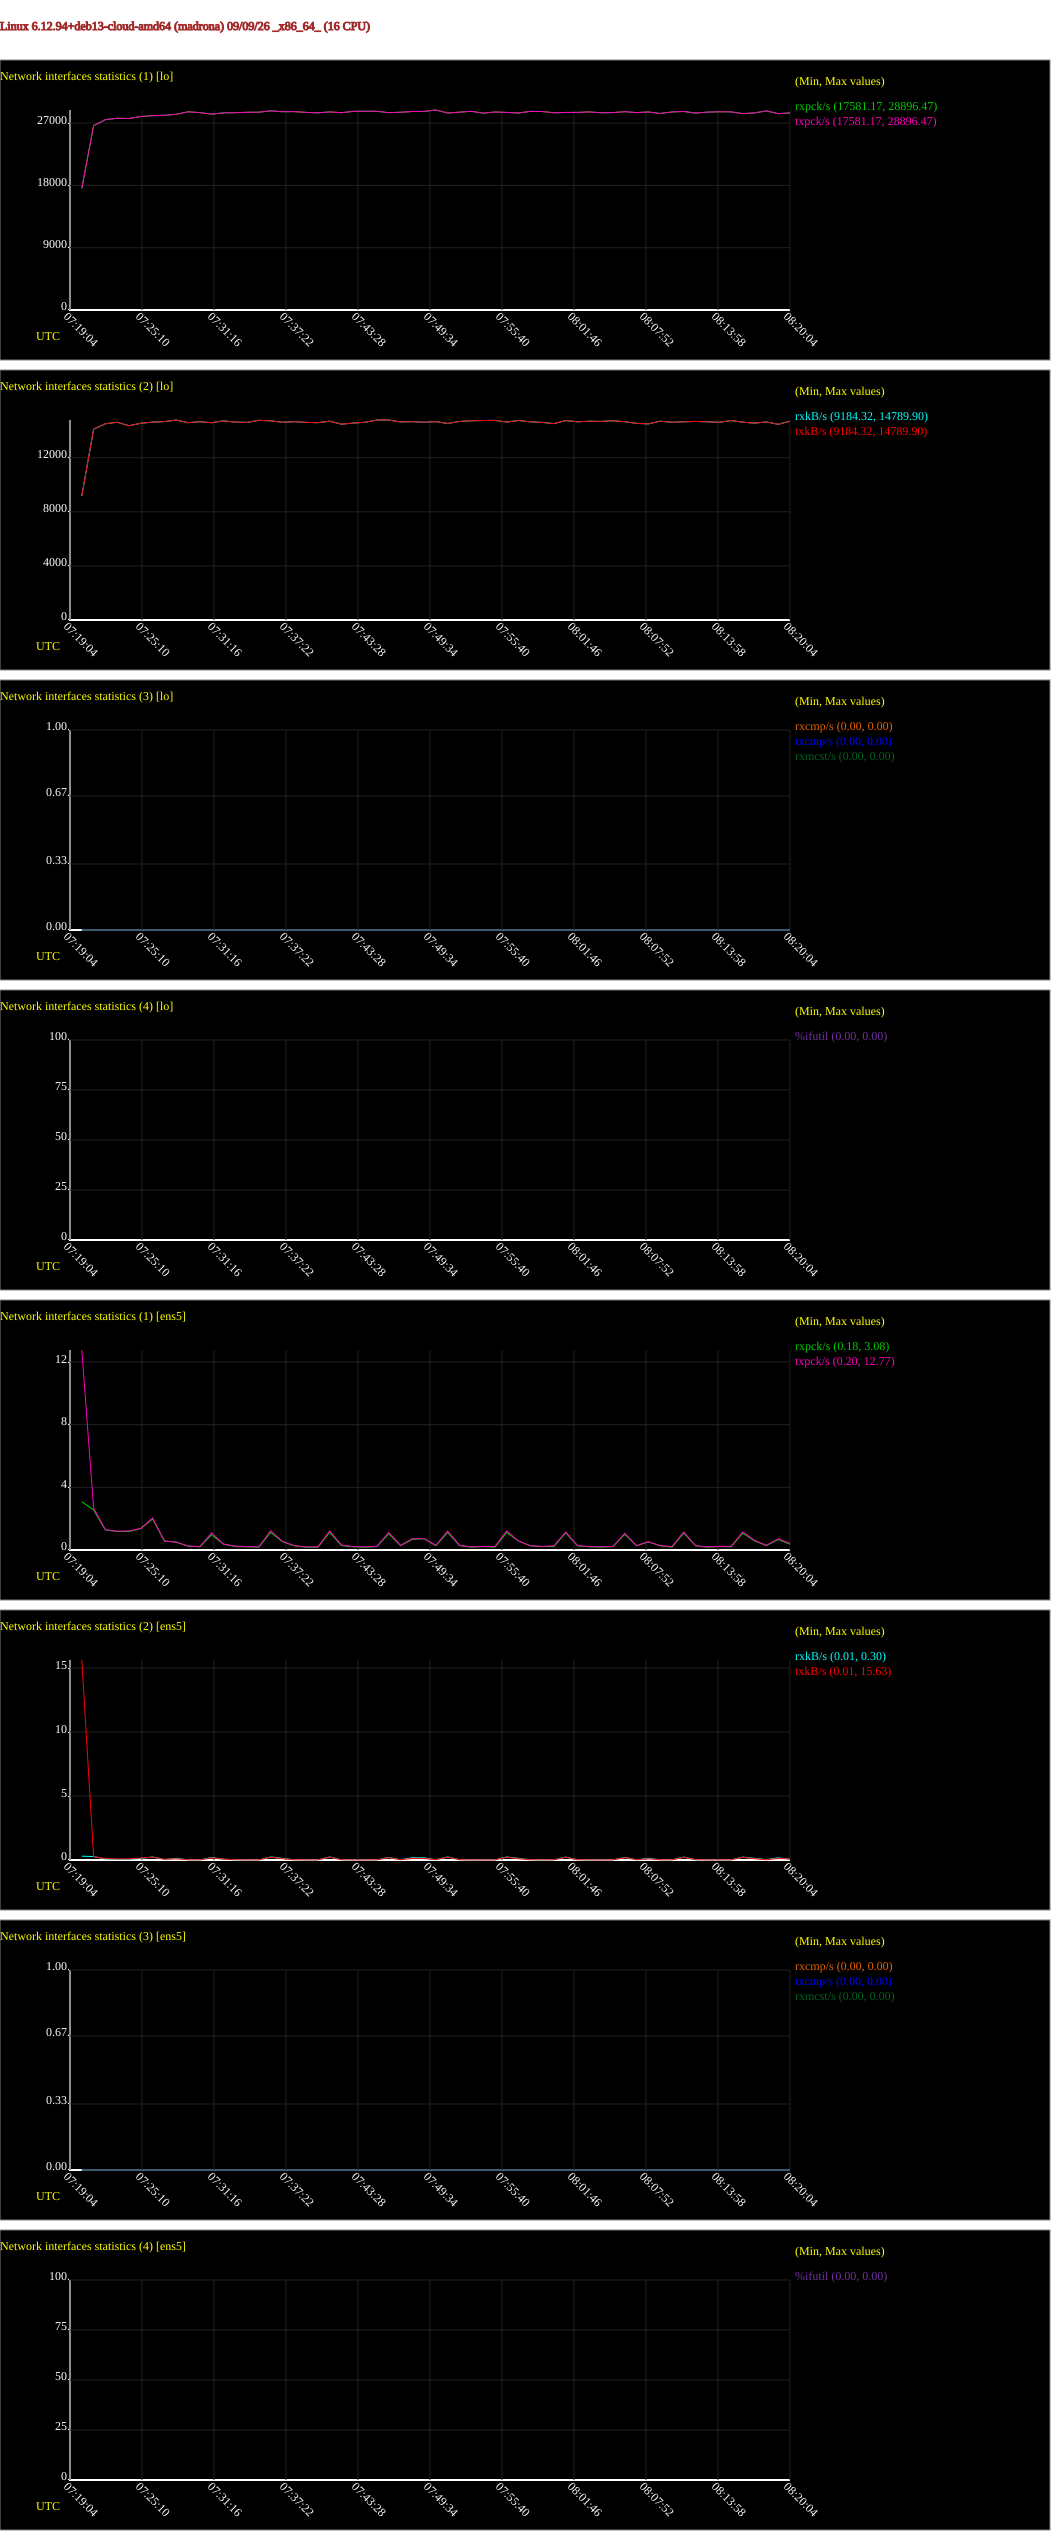

The table this chart was drawn from, first rows:
# hostname; interval; timestamp; IFACE; rxpck/s; txpck/s; rxkB/s; txkB/s; rxcmp/s; txcmp/s; rxmcst/s; %ifutil
madrona; 60; 1788938404; lo; 17581; 17581; 9184; 9184; 0.00; 0.00; 0.00; 0.00
madrona; 60; 1788938404; ens5; 3.08; 12.77; 0.30; 15.63; 0.00; 0.00; 0.00; 0.00
madrona; 60; 1788938464; lo; 26638; 26638; 14111; 14111; 0.00; 0.00; 0.00; 0.00
madrona; 60; 1788938464; ens5; 2.55; 2.67; 0.27; 0.26; 0.00; 0.00; 0.00; 0.00
madrona; 60; 1788938524; lo; 27507; 27507; 14512; 14512; 0.00; 0.00; 0.00; 0.00
madrona; 60; 1788938524; ens5; 1.28; 1.30; 0.08; 0.11; 0.00; 0.00; 0.00; 0.00
madrona; 60; 1788938584; lo; 27704; 27704; 14624; 14624; 0.00; 0.00; 0.00; 0.00
madrona; 60; 1788938584; ens5; 1.18; 1.20; 0.06; 0.08; 0.00; 0.00; 0.00; 0.00
madrona; 60; 1788938644; lo; 27672; 27672; 14367; 14367; 0.00; 0.00; 0.00; 0.00
madrona; 60; 1788938644; ens5; 1.18; 1.22; 0.06; 0.08; 0.00; 0.00; 0.00; 0.00
madrona; 60; 1788938704; lo; 27957; 27957; 14548; 14548; 0.00; 0.00; 0.00; 0.00
madrona; 60; 1788938704; ens5; 1.37; 1.38; 0.12; 0.16; 0.00; 0.00; 0.00; 0.00
madrona; 60; 1788938764; lo; 28077; 28077; 14633; 14633; 0.00; 0.00; 0.00; 0.00
madrona; 60; 1788938764; ens5; 1.98; 2.05; 0.24; 0.22; 0.00; 0.00; 0.00; 0.00
madrona; 60; 1788938824; lo; 28134; 28134; 14672; 14672; 0.00; 0.00; 0.00; 0.00
madrona; 60; 1788938824; ens5; 0.58; 0.57; 0.04; 0.06; 0.00; 0.00; 0.00; 0.00
madrona; 60; 1788938884; lo; 28278; 28278; 14784; 14784; 0.00; 0.00; 0.00; 0.00
madrona; 60; 1788938884; ens5; 0.50; 0.50; 0.13; 0.09; 0.00; 0.00; 0.00; 0.00
madrona; 60; 1788938944; lo; 28641; 28641; 14592; 14592; 0.00; 0.00; 0.00; 0.00
madrona; 60; 1788938944; ens5; 0.25; 0.25; 0.02; 0.02; 0.00; 0.00; 0.00; 0.00
madrona; 60; 1788939004; lo; 28524; 28524; 14661; 14661; 0.00; 0.00; 0.00; 0.00
madrona; 60; 1788939004; ens5; 0.20; 0.22; 0.01; 0.01; 0.00; 0.00; 0.00; 0.00
madrona; 60; 1788939064; lo; 28296; 28296; 14588; 14588; 0.00; 0.00; 0.00; 0.00
madrona; 60; 1788939064; ens5; 0.97; 1.10; 0.19; 0.16; 0.00; 0.00; 0.00; 0.00
madrona; 60; 1788939124; lo; 28485; 28485; 14727; 14727; 0.00; 0.00; 0.00; 0.00
madrona; 60; 1788939124; ens5; 0.38; 0.37; 0.06; 0.07; 0.00; 0.00; 0.00; 0.00
madrona; 60; 1788939184; lo; 28512; 28512; 14635; 14635; 0.00; 0.00; 0.00; 0.00
madrona; 60; 1788939184; ens5; 0.22; 0.25; 0.01; 0.02; 0.00; 0.00; 0.00; 0.00
madrona; 60; 1788939244; lo; 28568; 28568; 14611; 14611; 0.00; 0.00; 0.00; 0.00
madrona; 60; 1788939244; ens5; 0.20; 0.22; 0.01; 0.01; 0.00; 0.00; 0.00; 0.00
madrona; 60; 1788939304; lo; 28582; 28582; 14764; 14764; 0.00; 0.00; 0.00; 0.00
madrona; 60; 1788939304; ens5; 0.18; 0.20; 0.01; 0.01; 0.00; 0.00; 0.00; 0.00
madrona; 60; 1788939364; lo; 28775; 28775; 14730; 14730; 0.00; 0.00; 0.00; 0.00
madrona; 60; 1788939364; ens5; 1.12; 1.23; 0.24; 0.22; 0.00; 0.00; 0.00; 0.00
madrona; 60; 1788939424; lo; 28648; 28648; 14623; 14623; 0.00; 0.00; 0.00; 0.00
madrona; 60; 1788939424; ens5; 0.53; 0.55; 0.13; 0.10; 0.00; 0.00; 0.00; 0.00
madrona; 60; 1788939484; lo; 28662; 28662; 14666; 14666; 0.00; 0.00; 0.00; 0.00
madrona; 60; 1788939484; ens5; 0.27; 0.28; 0.02; 0.02; 0.00; 0.00; 0.00; 0.00
madrona; 60; 1788939544; lo; 28555; 28555; 14615; 14615; 0.00; 0.00; 0.00; 0.00
madrona; 60; 1788939544; ens5; 0.18; 0.20; 0.01; 0.01; 0.00; 0.00; 0.00; 0.00
madrona; 60; 1788939604; lo; 28483; 28483; 14591; 14591; 0.00; 0.00; 0.00; 0.00
madrona; 60; 1788939604; ens5; 0.18; 0.20; 0.01; 0.01; 0.00; 0.00; 0.00; 0.00
madrona; 60; 1788939664; lo; 28624; 28624; 14701; 14701; 0.00; 0.00; 0.00; 0.00
madrona; 60; 1788939664; ens5; 1.12; 1.22; 0.24; 0.22; 0.00; 0.00; 0.00; 0.00
madrona; 60; 1788939724; lo; 28508; 28508; 14480; 14480; 0.00; 0.00; 0.00; 0.00
madrona; 60; 1788939724; ens5; 0.28; 0.32; 0.02; 0.02; 0.00; 0.00; 0.00; 0.00
madrona; 60; 1788939784; lo; 28701; 28701; 14562; 14562; 0.00; 0.00; 0.00; 0.00
madrona; 60; 1788939784; ens5; 0.20; 0.22; 0.01; 0.01; 0.00; 0.00; 0.00; 0.00
madrona; 60; 1788939844; lo; 28722; 28722; 14625; 14625; 0.00; 0.00; 0.00; 0.00
madrona; 60; 1788939844; ens5; 0.18; 0.20; 0.01; 0.01; 0.00; 0.00; 0.00; 0.00
madrona; 60; 1788939904; lo; 28711; 28711; 14786; 14786; 0.00; 0.00; 0.00; 0.00
madrona; 60; 1788939904; ens5; 0.22; 0.23; 0.01; 0.01; 0.00; 0.00; 0.00; 0.00
madrona; 60; 1788939964; lo; 28511; 28511; 14790; 14790; 0.00; 0.00; 0.00; 0.00
madrona; 60; 1788939964; ens5; 1.03; 1.13; 0.20; 0.18; 0.00; 0.00; 0.00; 0.00
madrona; 60; 1788940024; lo; 28571; 28571; 14646; 14646; 0.00; 0.00; 0.00; 0.00
madrona; 60; 1788940024; ens5; 0.28; 0.30; 0.02; 0.02; 0.00; 0.00; 0.00; 0.00
madrona; 60; 1788940084; lo; 28680; 28680; 14667; 14667; 0.00; 0.00; 0.00; 0.00
madrona; 60; 1788940084; ens5; 0.68; 0.72; 0.18; 0.12; 0.00; 0.00; 0.00; 0.00
madrona; 60; 1788940144; lo; 28698; 28698; 14629; 14629; 0.00; 0.00; 0.00; 0.00
madrona; 60; 1788940144; ens5; 0.72; 0.73; 0.17; 0.12; 0.00; 0.00; 0.00; 0.00
... 62 more rows
